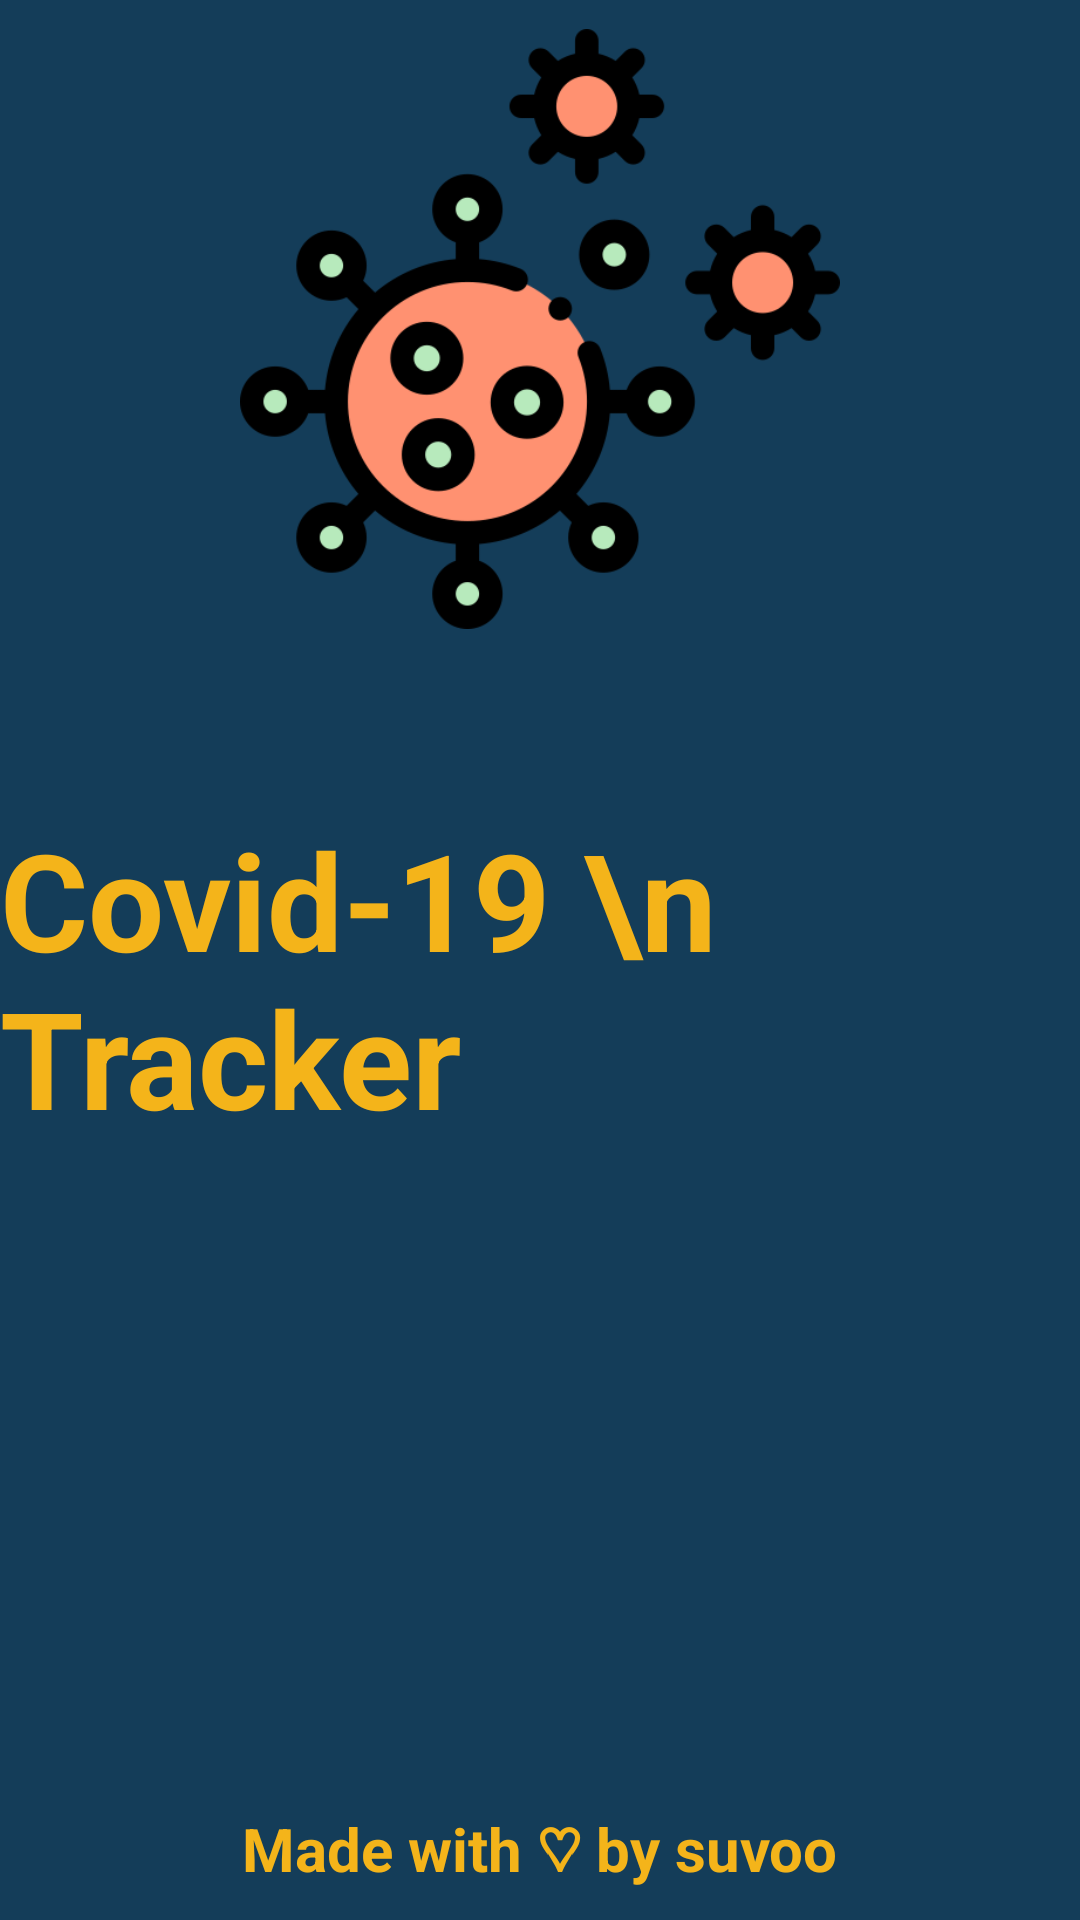

Layout XML and referenced resources for this Android screen:
<!-- AndroidManifest.xml: activity theme Theme.AppCompat.DayNight.NoActionBar -->
<!-- res/layout/activity_splash.xml -->
<?xml version="1.0" encoding="utf-8"?>
<RelativeLayout
    xmlns:android="http://schemas.android.com/apk/res/android"
    xmlns:app="http://schemas.android.com/apk/res-auto"
    xmlns:tools="http://schemas.android.com/tools"
    android:id="@+id/activitu_splash"
    android:layout_width="match_parent"
    android:layout_height="match_parent"
    android:background="@color/colorPrimary"
    tools:context=".splashActivity">

    <LinearLayout
        android:gravity="center"
        android:layout_width="match_parent"
        android:layout_height="match_parent"
        android:orientation="vertical">

        <ImageView
            android:src="@drawable/virus"
            android:id="@+id/iv"
            android:layout_gravity="center"
            android:layout_width="200dp"
            android:layout_height="200dp"/>
        <TextView
            android:layout_marginTop="60dp"
            android:layout_gravity="center"
            android:layout_width="wrap_content"
            android:layout_height="wrap_content"
            android:text="Covid-19 \n Tracker"
            android:textSize="45sp"
            android:textStyle="bold"
            android:id="@+id/tv"
            android:textColor="@color/colorPrimaryDark"/>

        <TextView
            android:layout_marginTop="220dp"
            android:layout_gravity="center"
            android:layout_width="wrap_content"
            android:layout_height="wrap_content"
            android:text="Made with ♡ by suvoo"
            android:textSize="20sp"
            android:textStyle="bold"
            android:id="@+id/tv1"
            android:textColor="@color/colorPrimaryDark"/>

    </LinearLayout>

</RelativeLayout>
<!-- resources referenced by this layout -->
<resources>
  <color name="colorPrimary">#143d59</color>
  <color name="colorPrimaryDark">#f4b41a</color>
  <!-- drawable virus: png bitmap (drawable, 32753 bytes) -->
</resources>
